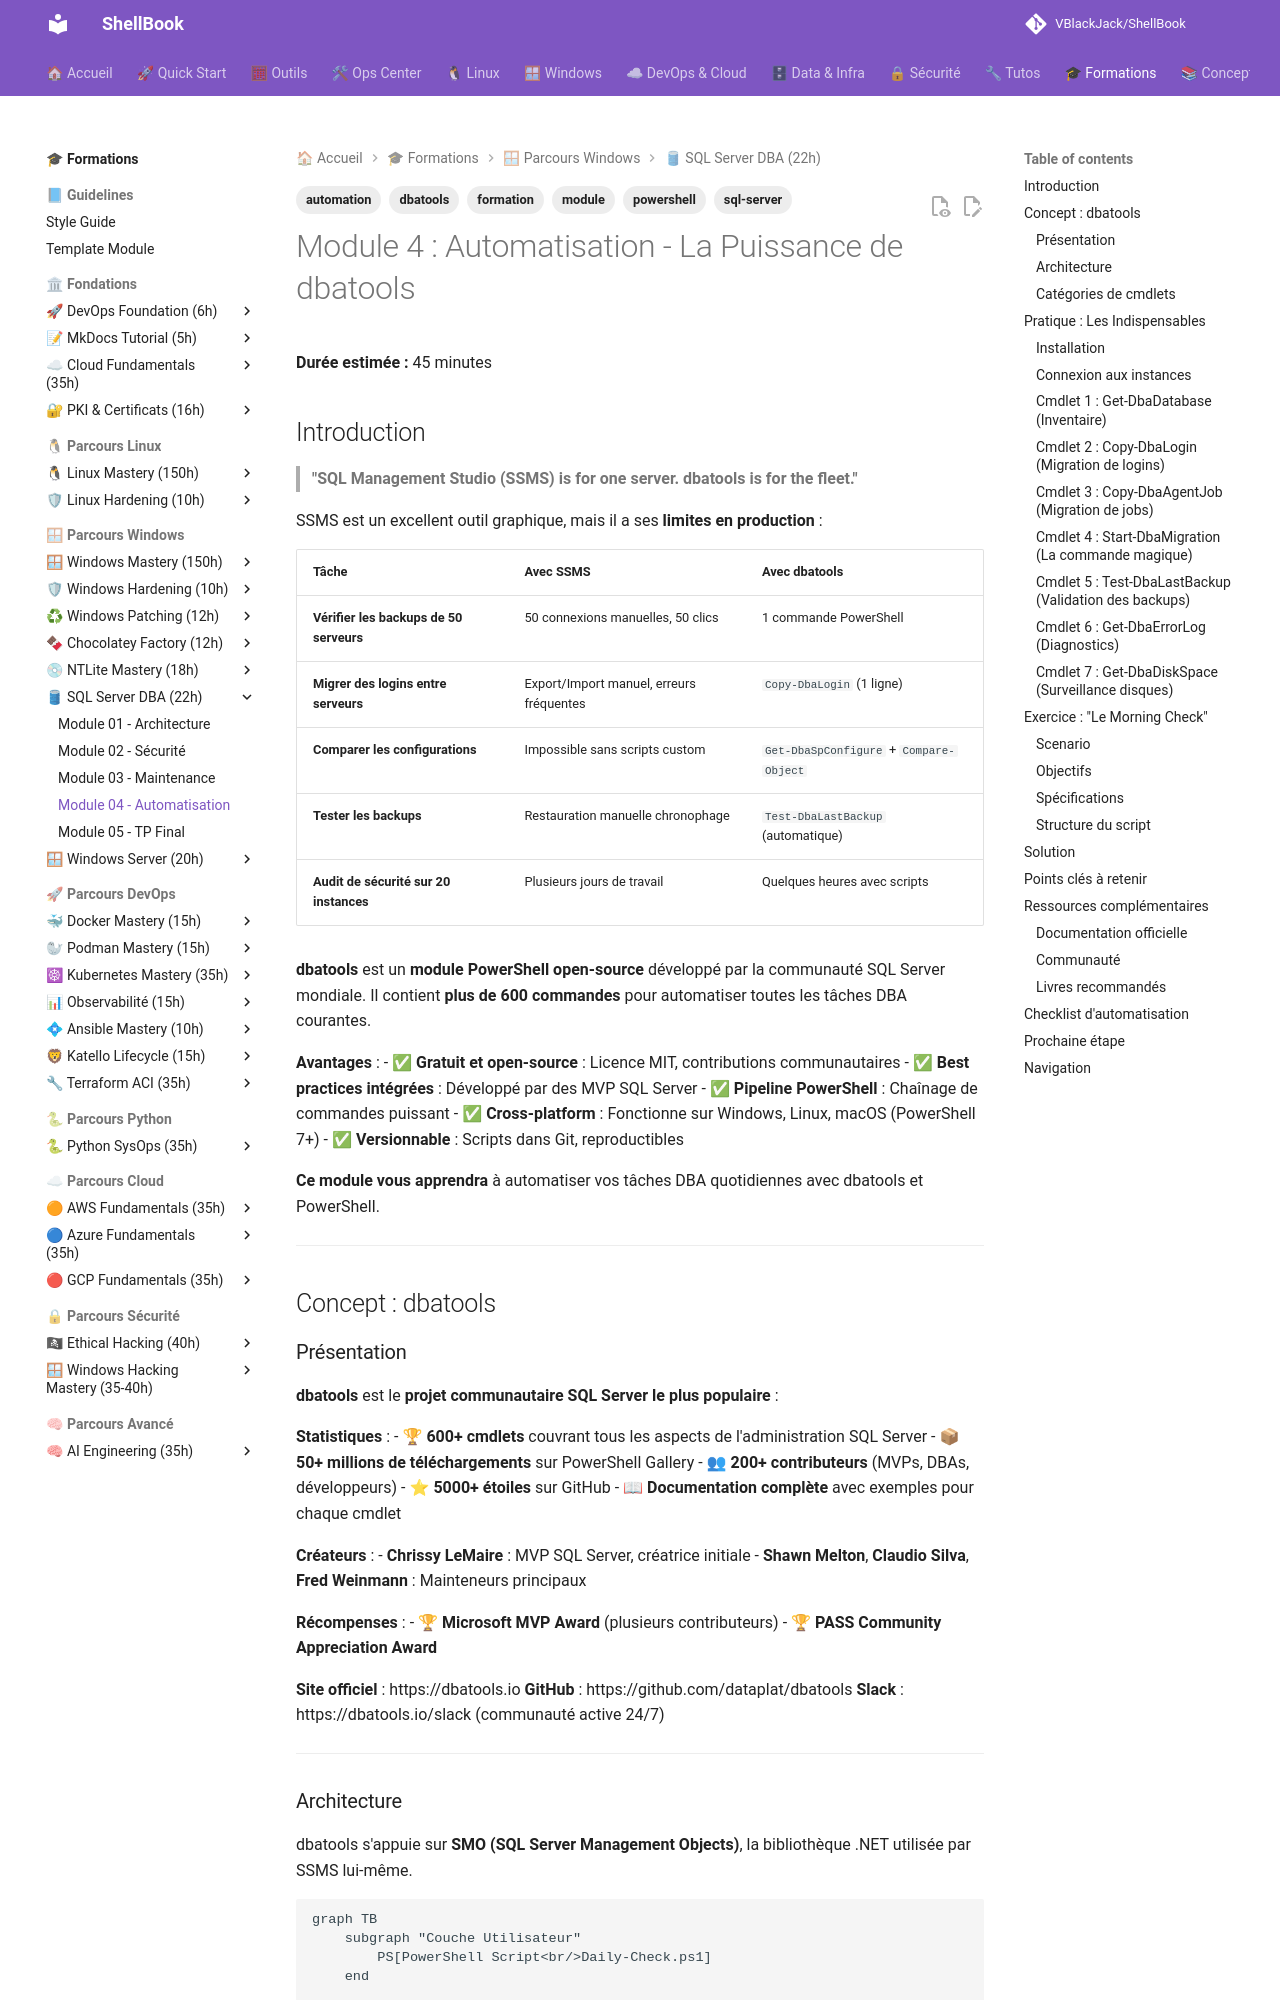

repository: VBlackJack/ShellBook · page: formations/sql-server/04-module/index.html · generator: mkdocs

---
tags:
  - formation
  - sql-server
  - powershell
  - dbatools
  - automation
  - module
---

# Module 4 : Automatisation - La Puissance de dbatools

**Durée estimée :** 45 minutes

## Introduction

> **"SQL Management Studio (SSMS) is for one server. dbatools is for the fleet."**

SSMS est un excellent outil graphique, mais il a ses **limites en production** :

| Tâche | Avec SSMS | Avec dbatools |
|-------|-----------|---------------|
| **Vérifier les backups de 50 serveurs** | 50 connexions manuelles, 50 clics | 1 commande PowerShell |
| **Migrer des logins entre serveurs** | Export/Import manuel, erreurs fréquentes | `Copy-DbaLogin` (1 ligne) |
| **Comparer les configurations** | Impossible sans scripts custom | `Get-DbaSpConfigure` + `Compare-Object` |
| **Tester les backups** | Restauration manuelle chronophage | `Test-DbaLastBackup` (automatique) |
| **Audit de sécurité sur 20 instances** | Plusieurs jours de travail | Quelques heures avec scripts |

**dbatools** est un **module PowerShell open-source** développé par la communauté SQL Server mondiale. Il contient **plus de 600 commandes** pour automatiser toutes les tâches DBA courantes.

**Avantages** :
- ✅ **Gratuit et open-source** : Licence MIT, contributions communautaires
- ✅ **Best practices intégrées** : Développé par des MVP SQL Server
- ✅ **Pipeline PowerShell** : Chaînage de commandes puissant
- ✅ **Cross-platform** : Fonctionne sur Windows, Linux, macOS (PowerShell 7+)
- ✅ **Versionnable** : Scripts dans Git, reproductibles

**Ce module vous apprendra** à automatiser vos tâches DBA quotidiennes avec dbatools et PowerShell.

---

## Concept : dbatools

### Présentation

**dbatools** est le **projet communautaire SQL Server le plus populaire** :

**Statistiques** :
- 🏆 **600+ cmdlets** couvrant tous les aspects de l'administration SQL Server
- 📦 **50+ millions de téléchargements** sur PowerShell Gallery
- 👥 **200+ contributeurs** (MVPs, DBAs, développeurs)
- ⭐ **5000+ étoiles** sur GitHub
- 📖 **Documentation complète** avec exemples pour chaque cmdlet

**Créateurs** :
- **Chrissy LeMaire** : MVP SQL Server, créatrice initiale
- **Shawn Melton**, **Claudio Silva**, **Fred Weinmann** : Mainteneurs principaux

**Récompenses** :
- 🏆 **Microsoft MVP Award** (plusieurs contributeurs)
- 🏆 **PASS Community Appreciation Award**

**Site officiel** : https://dbatools.io
**GitHub** : https://github.com/dataplat/dbatools
**Slack** : https://dbatools.io/slack (communauté active 24/7)

---

### Architecture

dbatools s'appuie sur **SMO (SQL Server Management Objects)**, la bibliothèque .NET utilisée par SSMS lui-même.

```mermaid
graph TB
    subgraph "Couche Utilisateur"
        PS[PowerShell Script<br/>Daily-Check.ps1]
    end

    subgraph "Module dbatools"
        CMD1[Get-DbaDatabase]
        CMD2[Backup-DbaDatabase]
        CMD3[Test-DbaLastBackup]
        CMD4[Copy-DbaLogin]
        CMD5[Get-DbaSpConfigure]
    end

    subgraph "SMO Layer (SQL Server Management Objects)"
        SMO1[Microsoft.SqlServer.Smo.Server]
        SMO2[Microsoft.SqlServer.Smo.Database]
        SMO3[Microsoft.SqlServer.Smo.Backup]
    end

    subgraph "SQL Server Instances"
        SQL1[(SQL01<br/>Production)]
        SQL2[(SQL02<br/>Development)]
        SQL3[(SQL03<br/>Reporting)]
    end

    PS --> CMD1
    PS --> CMD2
    PS --> CMD3

    CMD1 --> SMO1
    CMD2 --> SMO3
    CMD3 --> SMO3
    CMD4 --> SMO1
    CMD5 --> SMO1

    SMO1 --> SQL1
    SMO1 --> SQL2
    SMO2 --> SQL1
    SMO3 --> SQL1
    SMO3 --> SQL2

    style PS fill:#4CAF50,color:#fff
    style CMD1 fill:#2196F3,color:#fff
    style CMD2 fill:#2196F3,color:#fff
    style CMD3 fill:#2196F3,color:#fff
    style SMO1 fill:#9C27B0,color:#fff
    style SMO2 fill:#9C27B0,color:#fff
    style SMO3 fill:#9C27B0,color:#fff
    style SQL1 fill:#FF9800800800,color:#fff
    style SQL2 fill:#2196F3,color:#fff
    style SQL3 fill:#FF9800,color:#000
```

**Avantages de cette architecture** :
```bash
✓ dbatools = Interface PowerShell simplifiée
✓ SMO = Couche robuste et testée (utilisée par Microsoft)
✓ Pas besoin de coder du T-SQL complexe
✓ Gestion automatique des connexions, erreurs, permissions
```

---
